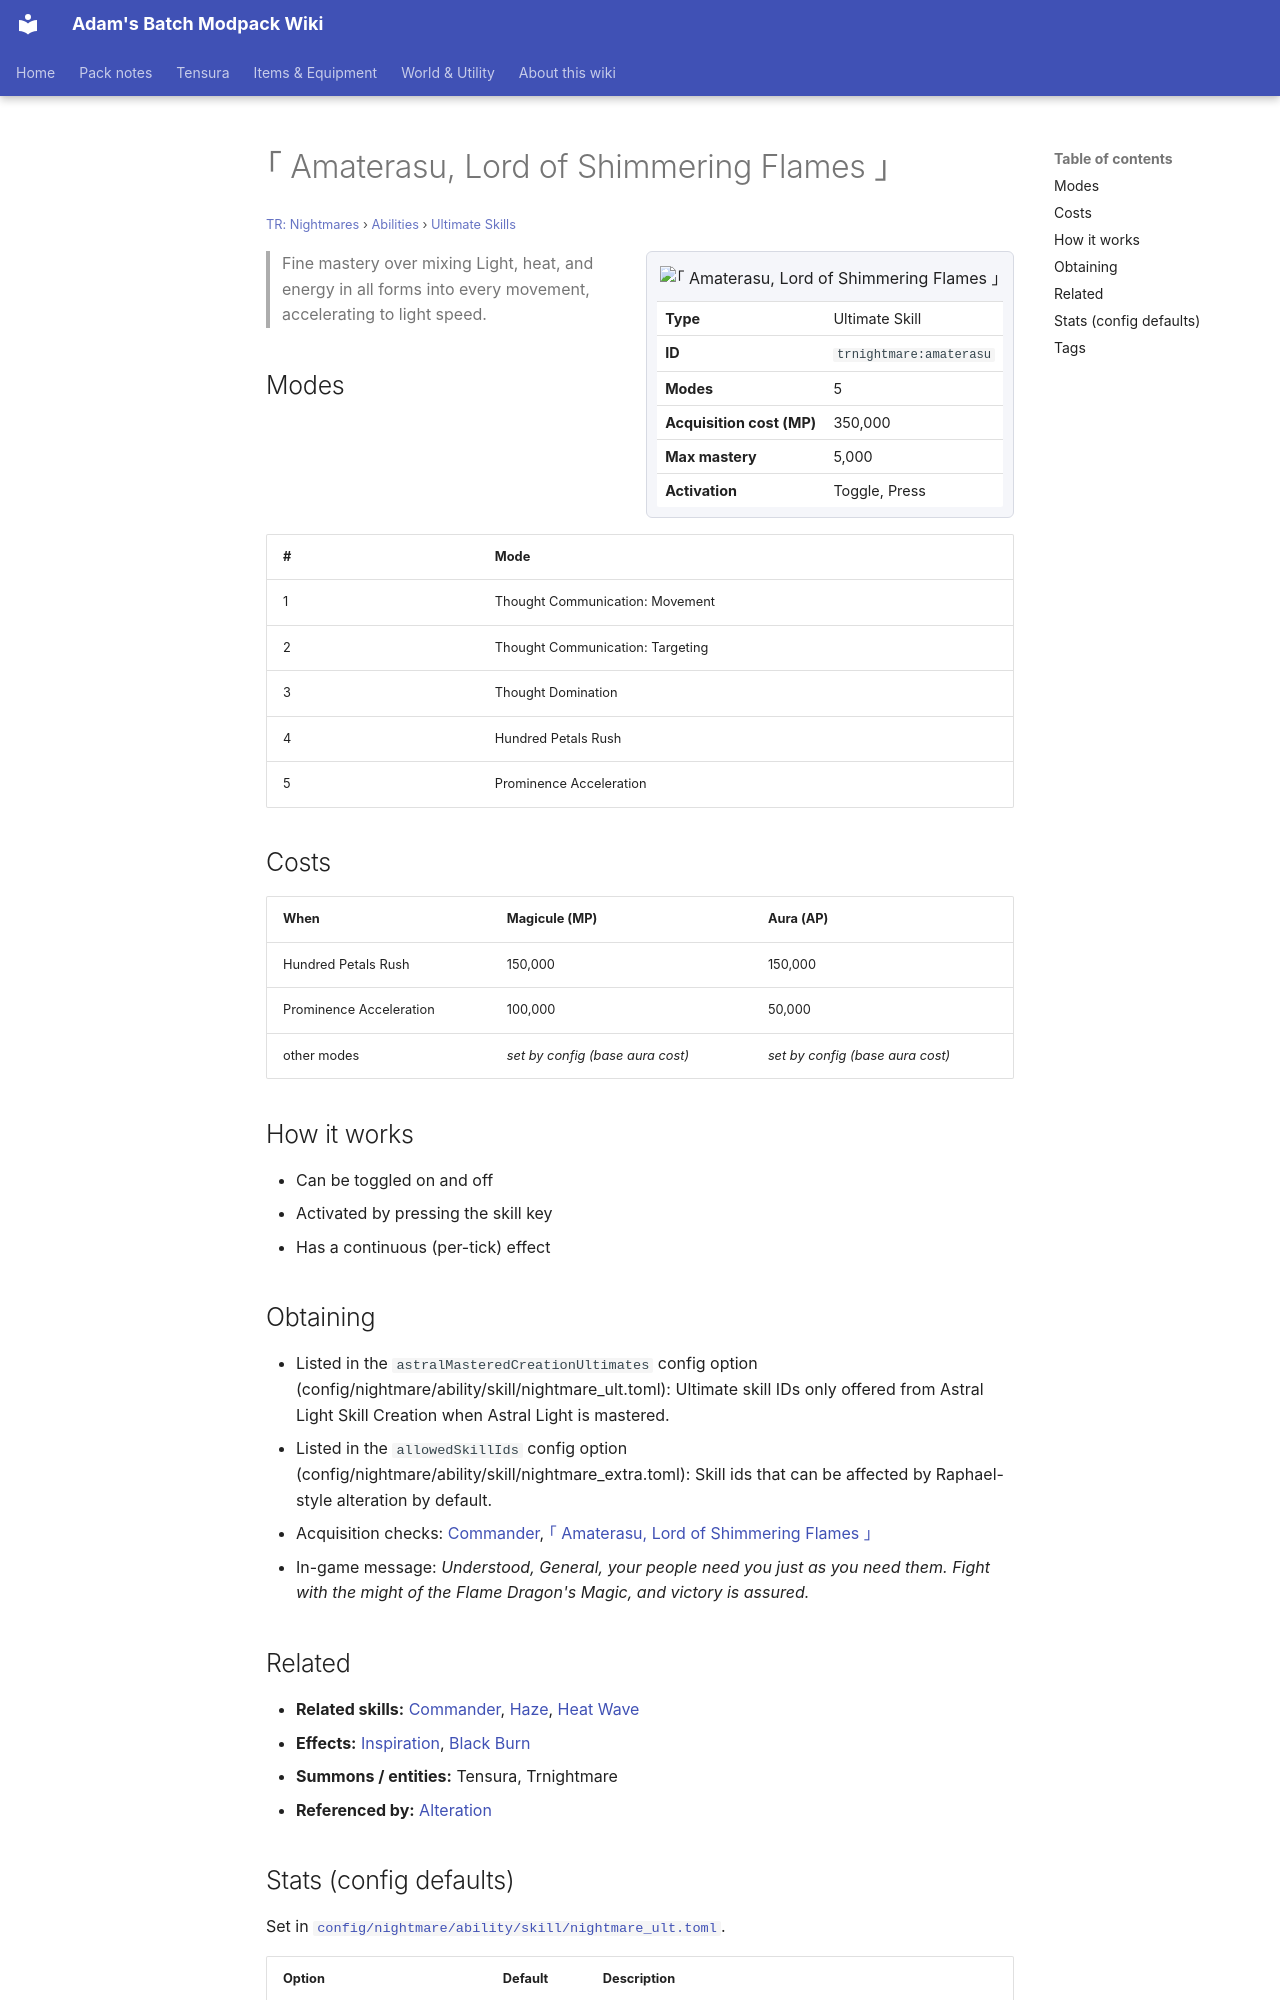

repository: Proteus-Nell/Adams-Batch-MC-Modpack-Wiki · page: tr-nightmares/abilities/ultimate-skills/amaterasu/index.html · generator: mkdocs

# ｢ Amaterasu, Lord of Shimmering Flames ｣

<small>[TR: Nightmares](../../index.md) &rsaquo; [Abilities](../index.md) &rsaquo; [Ultimate Skills](index.md)</small>

<div class="infobox" markdown>

![｢ Amaterasu, Lord of Shimmering Flames ｣](../../../assets/icons/trnightmare/skill/amaterasu.png)

| | |
|---|---|
| **Type** | Ultimate Skill |
| **ID** | `trnightmare:amaterasu` |
| **Modes** | 5 |
| **Acquisition cost (MP)** | 350,000 |
| **Max mastery** | 5,000 |
| **Activation** | Toggle, Press |

</div>

> Fine mastery over mixing Light, heat, and energy in all forms into every movement, accelerating to light speed.

## Modes

| # | Mode |
|---|---|
| 1 | Thought Communication: Movement |
| 2 | Thought Communication: Targeting |
| 3 | Thought Domination |
| 4 | Hundred Petals Rush |
| 5 | Prominence Acceleration |

## Costs

| When | Magicule (MP) | Aura (AP) |
|---|---|---|
| Hundred Petals Rush | 150,000 | 150,000 |
| Prominence Acceleration | 100,000 | 50,000 |
| other modes | *set by config (base aura cost)* | *set by config (base aura cost)* |

## How it works

- Can be toggled on and off
- Activated by pressing the skill key
- Has a continuous (per-tick) effect

## Obtaining

- Listed in the `astralMasteredCreationUltimates` config option (config/nightmare/ability/skill/nightmare_ult.toml): Ultimate skill IDs only offered from Astral Light Skill Creation when Astral Light is mastered.
- Listed in the `allowedSkillIds` config option (config/nightmare/ability/skill/nightmare_extra.toml): Skill ids that can be affected by Raphael-style alteration by default.
- Acquisition checks: [Commander](../../../tensura-reincarnated/abilities/unique-skills/commander.md), [｢ Amaterasu, Lord of Shimmering Flames ｣](amaterasu.md)
- In-game message: *Understood, General, your people need you just as you need them. Fight with the might of the Flame Dragon's Magic, and victory is assured.*

## Related

- **Related skills:** [Commander](../../../tensura-reincarnated/abilities/unique-skills/commander.md), [Haze](../../../tensura-reincarnated/abilities/battlewill/haze.md), [Heat Wave](../../../tensura-reincarnated/abilities/extra-skills/heat-wave.md)
- **Effects:** [Inspiration](../../../tensura-reincarnated/effects/inspiration.md), [Black Burn](../../../tensura-reincarnated/effects/black-burn.md)
- **Summons / entities:** Tensura, Trnightmare
- **Referenced by:** [Alteration](../extra-skills/alteration.md)
